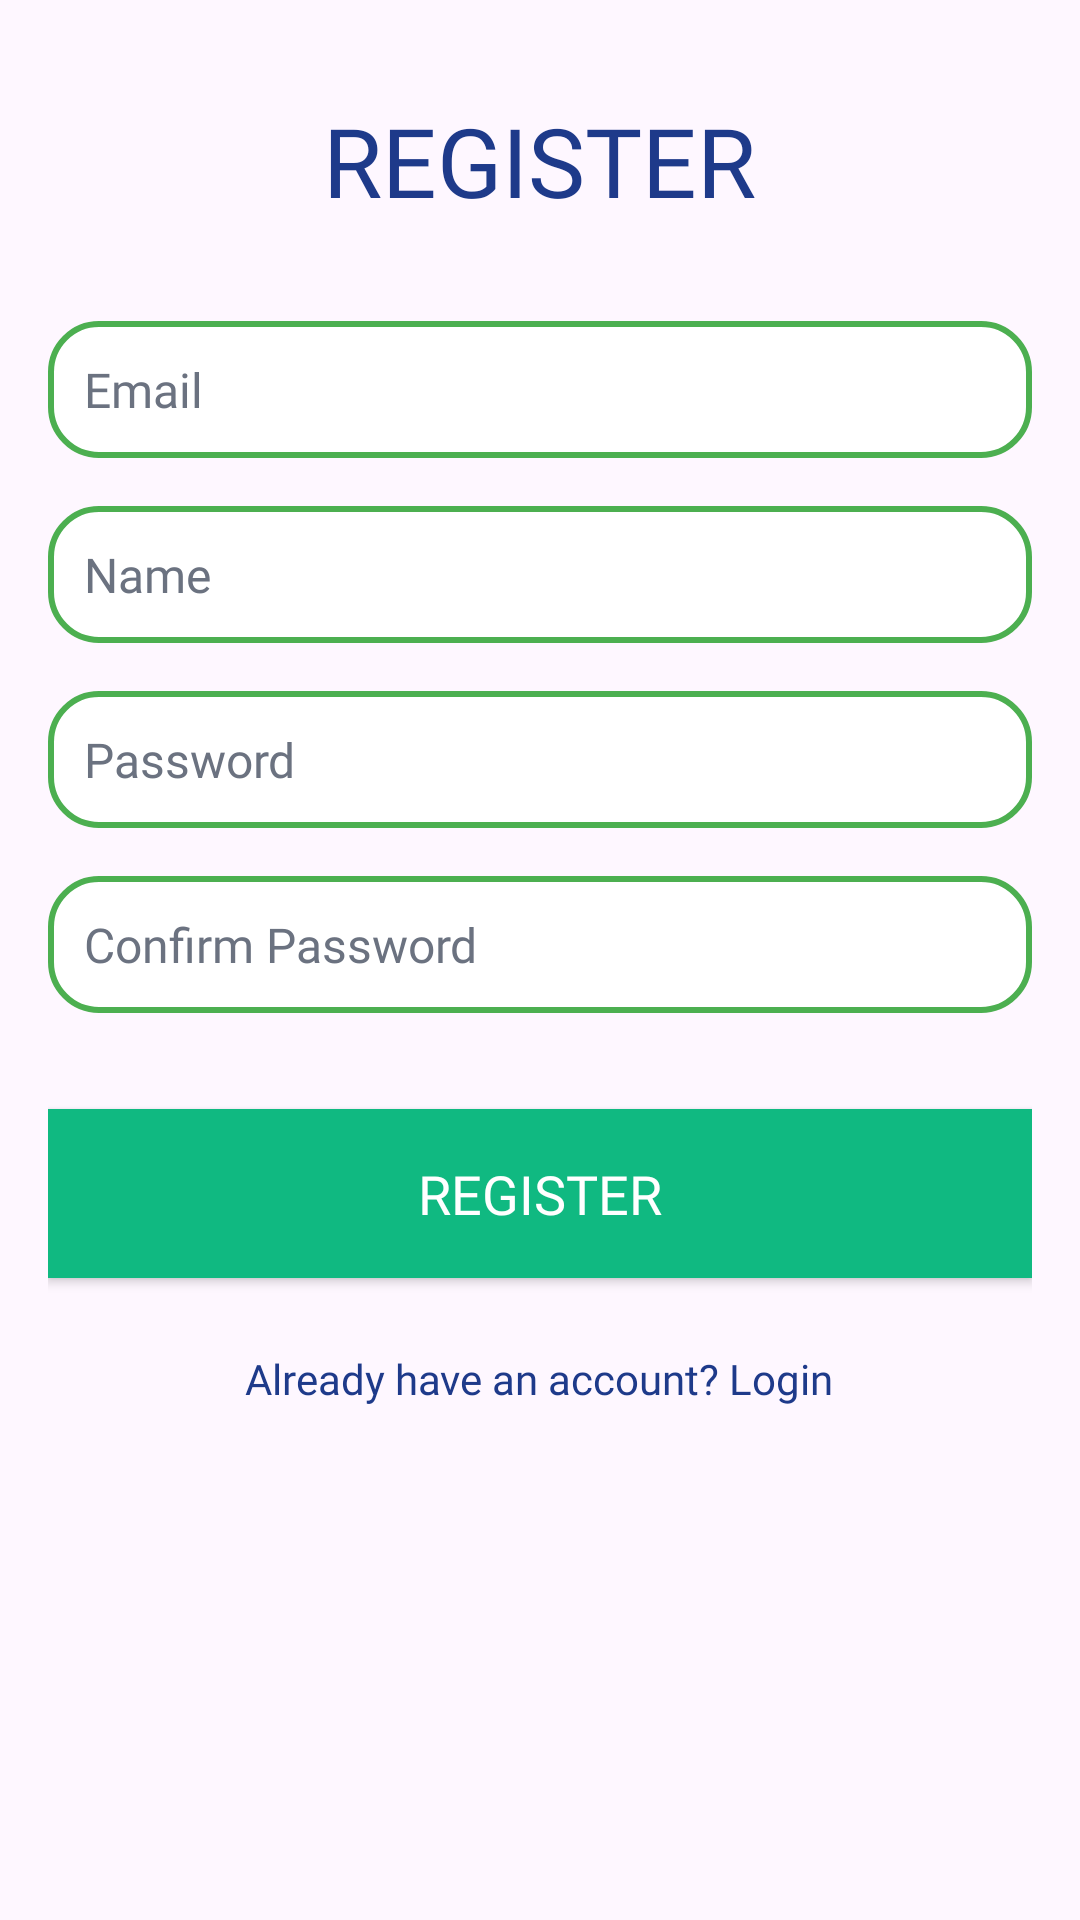

Write the Android layout XML for this screen, with the resource values it uses.
<!-- AndroidManifest.xml: application theme Theme.TrumpCards -->
<!-- res/layout/activity_register.xml -->
<?xml version="1.0" encoding="utf-8"?>
<androidx.constraintlayout.widget.ConstraintLayout xmlns:android="http://schemas.android.com/apk/res/android"
    android:layout_width="match_parent"
    android:layout_height="match_parent">
<LinearLayout
    android:id="@+id/register"
    android:layout_width="match_parent"
    android:layout_height="match_parent"
    android:padding="16dp"

    android:orientation="vertical">


    
    <TextView
        android:id="@+id/registerTitle"
        android:layout_width="wrap_content"
        android:layout_height="wrap_content"
        android:text="REGISTER"
        android:textSize="32sp"
        android:textColor="@color/primaryColor"
        android:fontFamily="@font/sporty"
    android:layout_gravity="center"
    android:layout_marginBottom="32dp"
    android:paddingTop="16dp"/>

    
    <EditText
        android:id="@+id/et_email"
        android:layout_width="match_parent"
        android:layout_height="wrap_content"
        android:hint="Email"
        android:textColor="@color/primaryColor"
        android:textColorHint="@color/hintTextColor"
        android:inputType="textEmailAddress"
        android:background="@drawable/edittext_bg"
        android:padding="12dp"
        android:textSize="16sp"
        android:fontFamily="@font/sporty"/>

    
    <EditText
        android:id="@+id/et_name"
        android:layout_width="match_parent"
        android:layout_height="wrap_content"
        android:hint="Name"
        android:textColor="@color/primaryColor"
        android:textColorHint="@color/hintTextColor"
        android:inputType="textPersonName"
        android:background="@drawable/edittext_bg"
        android:padding="12dp"
        android:textSize="16sp"
        android:layout_marginTop="16dp"
        android:fontFamily="@font/sporty"/>

    
    <EditText
        android:id="@+id/et_password"
        android:layout_width="match_parent"
        android:layout_height="wrap_content"
        android:hint="Password"
        android:textColor="@color/primaryColor"
        android:textColorHint="@color/hintTextColor"
        android:inputType="textPassword"
        android:background="@drawable/edittext_bg"
        android:padding="12dp"
        android:textSize="16sp"
        android:layout_marginTop="16dp"
        android:fontFamily="@font/sporty"/>

    
    <EditText
        android:id="@+id/et_confirm_password"
        android:layout_width="match_parent"
        android:layout_height="wrap_content"
        android:hint="Confirm Password"
        android:textColor="@color/primaryColor"
        android:textColorHint="@color/hintTextColor"
        android:inputType="textPassword"
        android:background="@drawable/edittext_bg"
        android:padding="12dp"
        android:textSize="16sp"
        android:layout_marginTop="16dp"
        android:fontFamily="@font/sporty"/>

    
    <Button
        android:id="@+id/btn_register"
        android:layout_width="match_parent"
        android:layout_height="wrap_content"
        android:text="REGISTER"
        android:textSize="18sp"
        android:textColor="@android:color/white"
        android:background="@color/buttonColor"
        android:layout_marginTop="32dp"
        android:padding="16dp"
        android:fontFamily="@font/sporty"/>

    
    <TextView
        android:id="@+id/tv_login_link"
        android:layout_width="wrap_content"
        android:layout_height="wrap_content"
        android:text="Already have an account? Login"
        android:textSize="14sp"
        android:textColor="@color/primaryColor"
        android:layout_gravity="center"
        android:layout_marginTop="24dp"
        android:fontFamily="@font/sporty"/>

</LinearLayout>
</androidx.constraintlayout.widget.ConstraintLayout>
<!-- resources referenced by this layout -->
<resources>
  <color name="buttonColor">#10B981</color>
  <color name="hintTextColor">#6B7280</color>
  <color name="primaryColor">#1E3A8A</color>
  <!-- drawable edittext_bg (drawable) -->
  <?xml version="1.0" encoding="utf-8"?>
  <shape xmlns:android="http://schemas.android.com/apk/res/android">
      <solid android:color="#FFFFFF"/> 
      <corners android:radius="16dp"/> 
      <stroke android:color="#4CAF50" android:width="2dp"/> 
  </shape>
  <style name="Theme.TrumpCards" parent="Base.Theme.TrumpCards" />
  <style name="Base.Theme.TrumpCards" parent="Theme.Material3.DayNight.NoActionBar">
          
          
      </style>
</resources>
